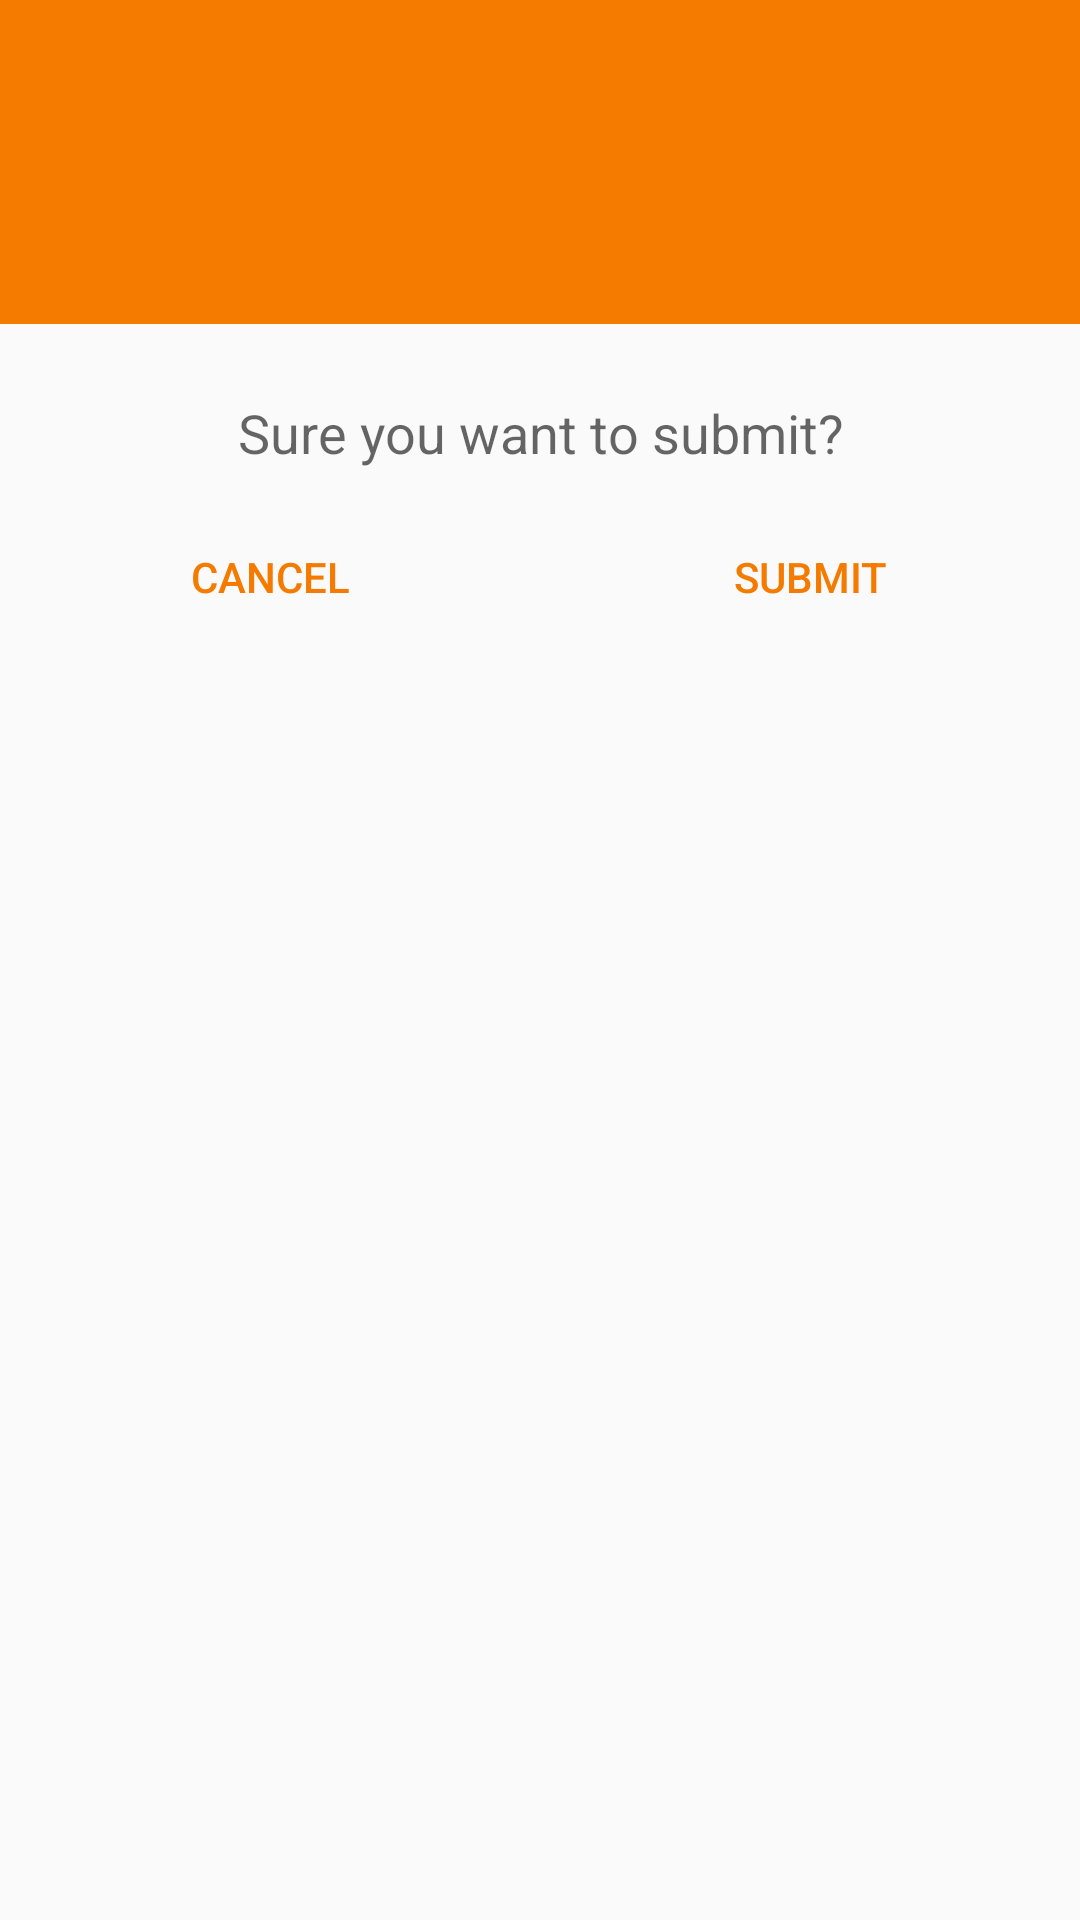

This screen was rendered from an Android layout file. Write that file and the resources it references.
<!-- AndroidManifest.xml: application theme AppTheme -->
<!-- res/layout/dialog_submit.xml -->
<?xml version="1.0" encoding="utf-8"?>
<LinearLayout
    xmlns:android="http://schemas.android.com/apk/res/android"
    xmlns:app="http://schemas.android.com/apk/res-auto"
    android:layout_width="match_parent"
    android:layout_height="wrap_content"
    android:orientation="vertical">

    <LinearLayout
        android:layout_width="match_parent"
        android:layout_height="wrap_content"
        android:orientation="horizontal"
        android:paddingBottom="24dp"
        android:paddingTop="24dp"
        android:weightSum="2"
        android:background="@color/colorPrimary">

        <ImageView
            android:layout_width="match_parent"
            android:layout_height="60dp"
            app:srcCompat="@drawable/ic_question_mark"
            android:layout_gravity="center"/>

    </LinearLayout>

    <LinearLayout
        android:layout_width="match_parent"
        android:layout_height="wrap_content"
        android:orientation="vertical"
        android:layout_marginTop="12dp">

        <Space
            android:layout_width="wrap_content"
            android:layout_height="12dp" />

        <TextView
            android:layout_width="match_parent"
            android:layout_height="wrap_content"
            android:layout_gravity="center_horizontal"
            android:gravity="center"
            android:textAppearance="@style/Base.TextAppearance.AppCompat.Medium"
            android:text="Sure you want to submit?"/>

    </LinearLayout>

    <LinearLayout
        android:layout_width="match_parent"
        android:layout_height="match_parent"
        android:orientation="horizontal"
        android:weightSum="2"
        android:layout_marginTop="12dp">

        <Button
            android:id="@+id/close"
            android:layout_width="match_parent"
            android:layout_height="wrap_content"
            android:text="Cancel"
            android:theme="@style/Widget.AppCompat.Button.Borderless"
            android:gravity="center"
            style="?android:attr/borderlessButtonStyle"
            android:textColor="@color/colorPrimary"
            android:layout_weight="1"/>

        <Button
            android:id="@+id/submit"
            android:layout_width="match_parent"
            android:layout_height="wrap_content"
            android:text="Submit"
            android:theme="@style/Widget.AppCompat.Button.Borderless"
            android:gravity="center"
            style="?android:attr/borderlessButtonStyle"
            android:textColor="@color/colorPrimary"
            android:layout_weight="1"/>

    </LinearLayout>

</LinearLayout>
<!-- resources referenced by this layout -->
<resources>
  <color name="colorPrimary">#F57B00</color>
  <style name="AppTheme" parent="Theme.AppCompat.Light.DarkActionBar">
          
          <item name="colorPrimary">@color/colorPrimary</item>
          <item name="colorPrimaryDark">@color/colorPrimaryDark</item>
          <item name="colorAccent">@color/colorAccent</item>
          <item name="windowActionBar">false</item>
          <item name="windowNoTitle">true</item>
  
          <item name="drawerArrowStyle">@style/DrawerArrowStyle</item>
      </style>
  <color name="colorPrimaryDark">#F57B00</color>
  <color name="colorAccent">#F57B00</color>
  <style name="DrawerArrowStyle" parent="Widget.AppCompat.DrawerArrowToggle">
          <item name="color">@color/colorPrimaryDark</item>
      </style>
</resources>
